The GitHub repository Lastopia/COMP9517-Arcadia contains a labelled image folder "NN_Dataset" with 12 categories: ants, bees, beetles, caterpillars, earthworms, earwigs, grasshoppers, moths, slugs, snails, wasps, weevils. Examples follow, each with its label.

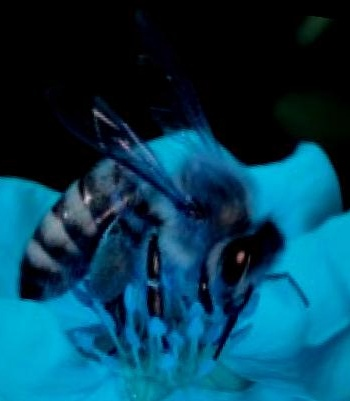
Label: bees

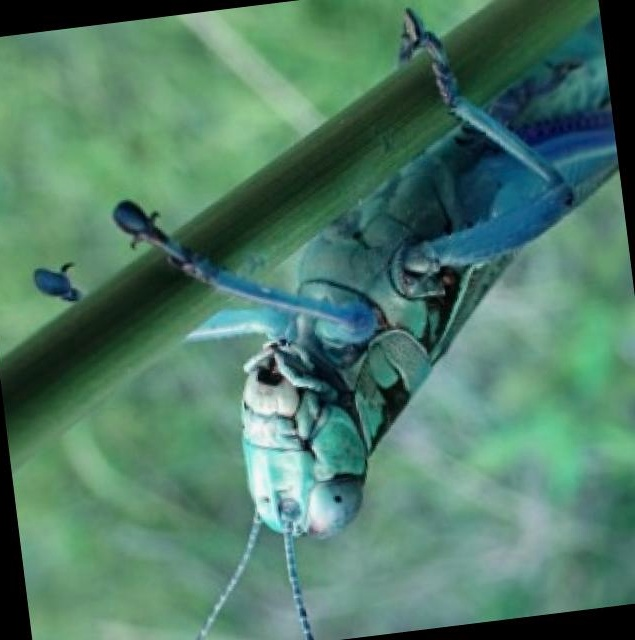
Label: grasshoppers

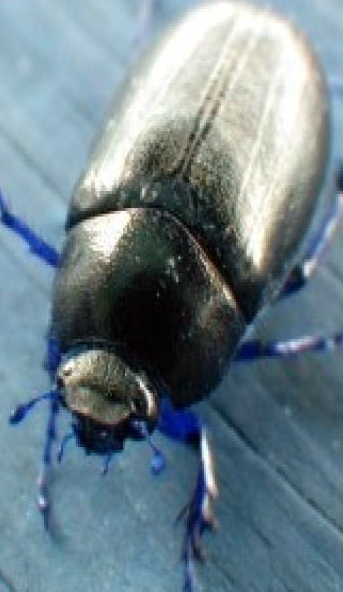
Label: beetles

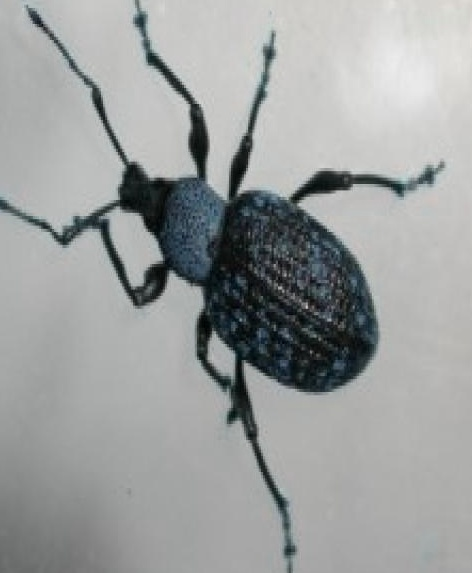
Label: weevils

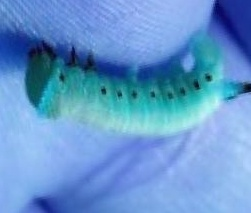
Label: caterpillars

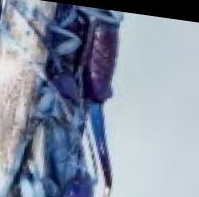
Label: earwigs
